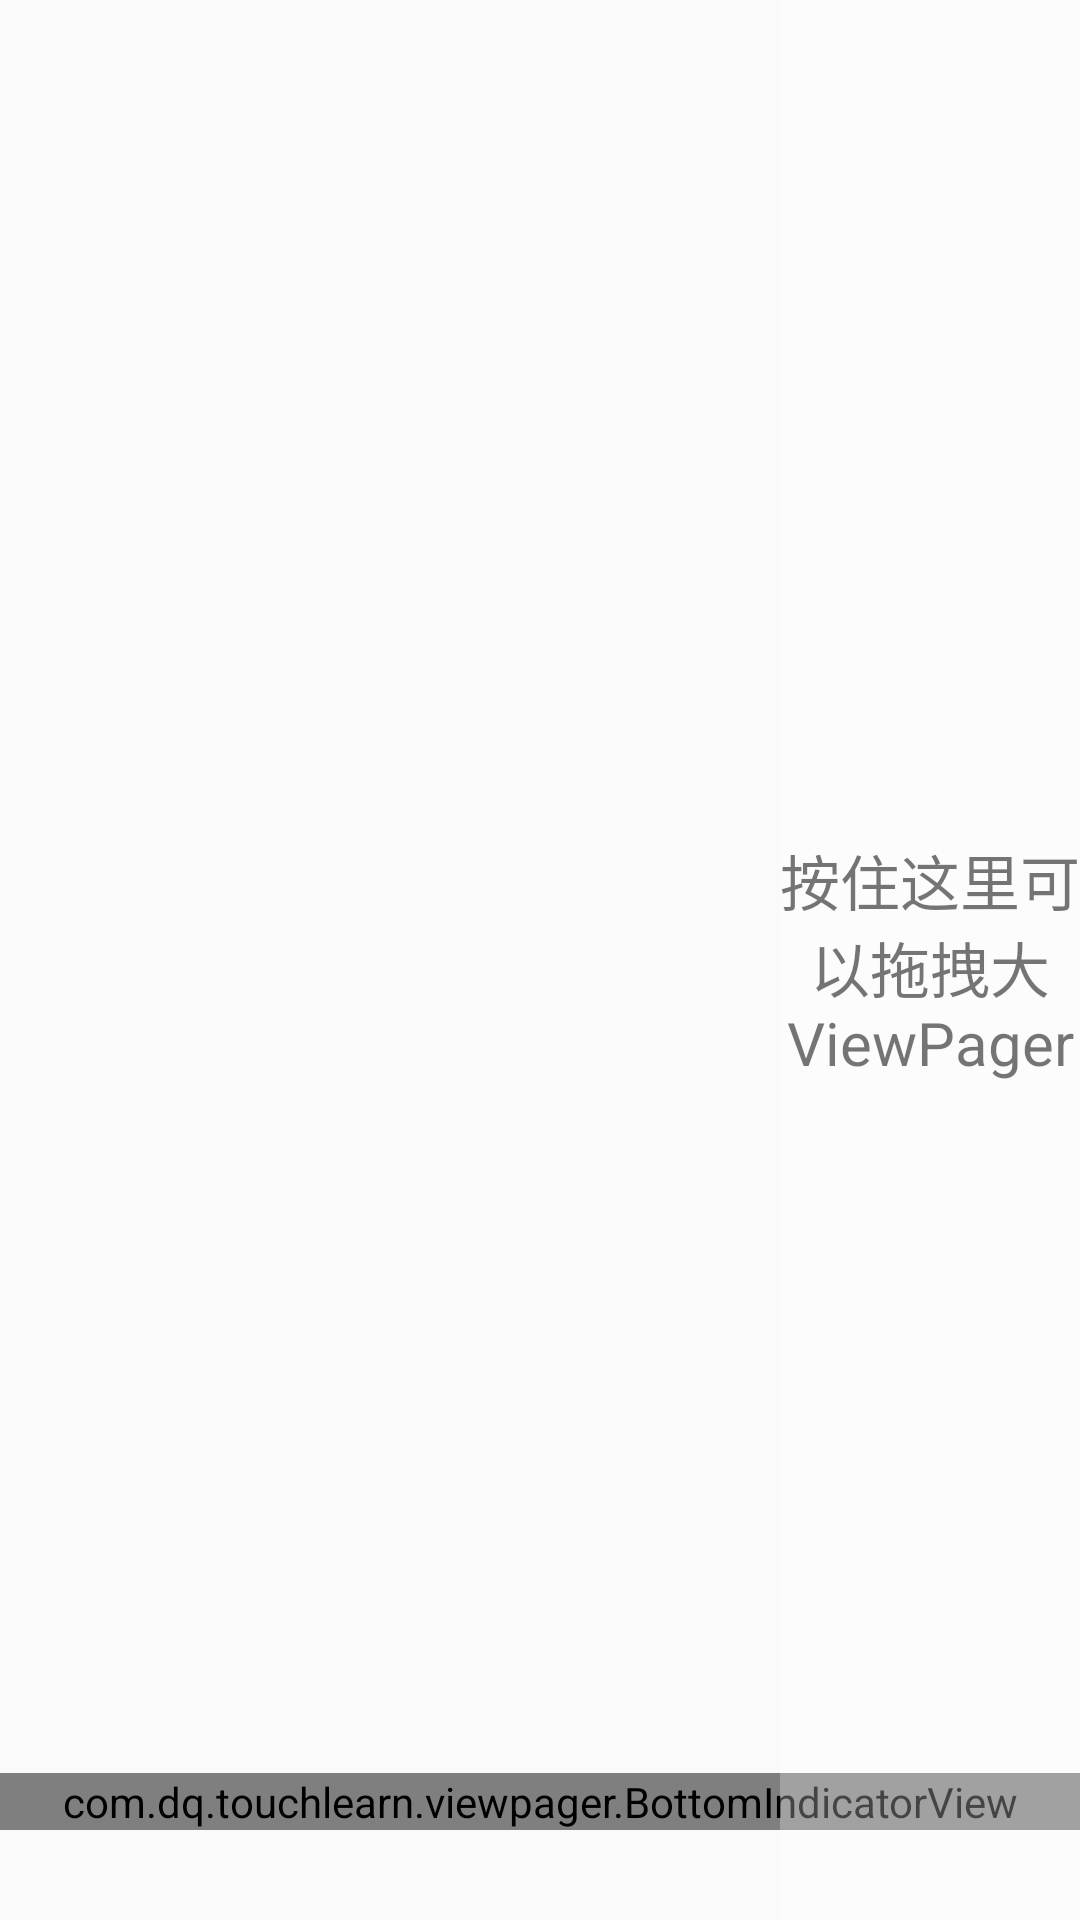

Produce the Android XML layout that renders to this screen, including the resource entries it uses.
<!-- AndroidManifest.xml: application theme AppTheme -->
<!-- res/layout/activity_outside_small_viewpager.xml -->
<?xml version="1.0" encoding="utf-8"?>
<RelativeLayout xmlns:android="http://schemas.android.com/apk/res/android"
    android:layout_width="match_parent"
    android:layout_height="match_parent">

    <androidx.viewpager.widget.ViewPager
        android:id="@+id/viewpager"
        android:layout_width="match_parent"
        android:layout_height="match_parent" />

    <com.dq.touchlearn.viewpager.BottomIndicatorView
        android:id="@+id/indicator_view"
        android:layout_width="match_parent"
        android:layout_height="wrap_content"
        android:layout_alignParentBottom="true"
        android:layout_marginBottom="30dp" />

    <TextView
        android:layout_width="100dp"
        android:background="#44ffffff"
        android:gravity="center"
        android:layout_alignParentRight="true"
        android:textSize="20sp"
        android:text="按住这里可以拖拽大ViewPager"
        android:layout_height="match_parent"></TextView>


</RelativeLayout>
<!-- resources referenced by this layout -->
<resources>
  <style name="AppTheme" parent="Theme.AppCompat.DayNight">
          
          <item name="colorPrimary">@color/colorPrimary</item>
          <item name="colorPrimaryDark">@color/colorPrimaryDark</item>
          <item name="colorAccent">@color/colorAccent</item>
  
          <item name="windowActionBar">false</item>
          <item name="windowNoTitle">true</item>
      </style>
  <color name="colorPrimary">#008577</color>
  <color name="colorPrimaryDark">#00574B</color>
  <color name="colorAccent">#D81B60</color>
</resources>
